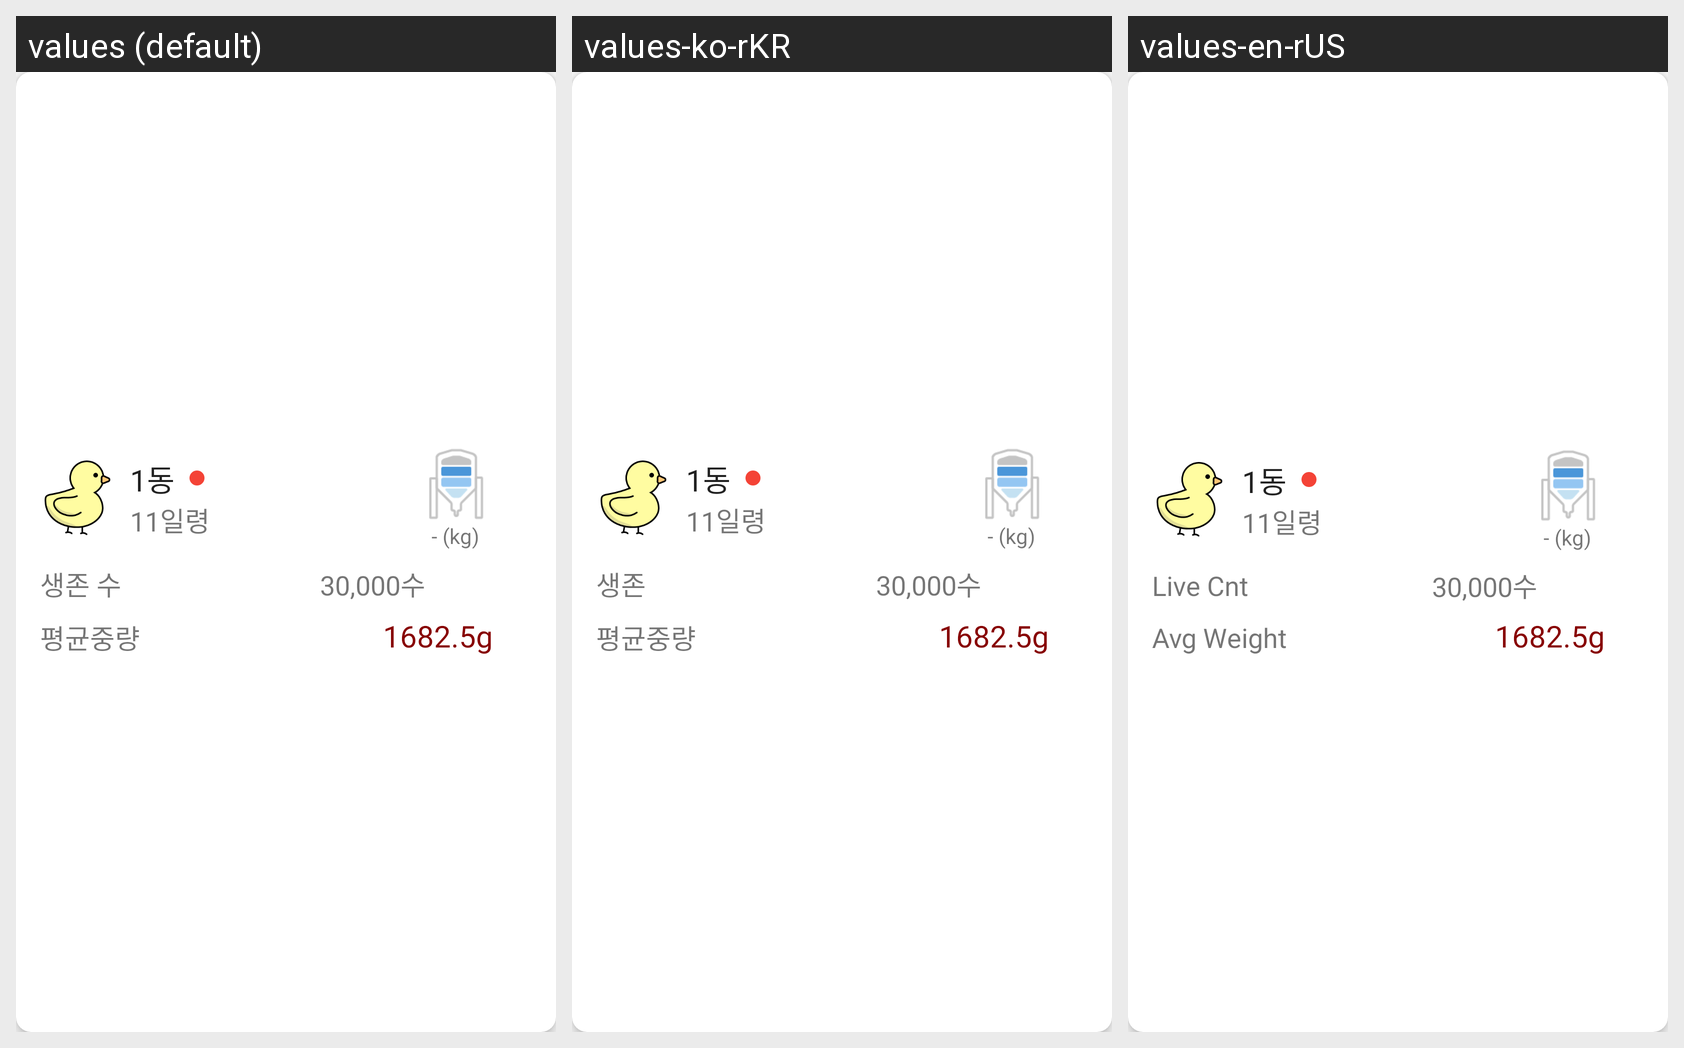

This grid shows one Android layout under several languages. Give, for every string resource on the screen, its name, the default text and each shown locale's text.
Android screen res/layout/dong_card_view.xml rendered under 3 locales, left to right: values (default), values-ko-rKR, values-en-rUS. Device: Nexus 5 (rendered at 1080×1920; each locale shown at half size, 540×960, under a caption strip naming it); theme AppTheme.
Strings drawn on this screen, with the default value and each locale's value (text and hints the layout hard-codes, and strings that could not be matched under every locale, appear in the picture but are not listed):

live_count
  values: 생존 수
  values-ko-rKR: 생존
  values-en-rUS: Live Cnt

avg_weight
  values: 평균중량
  values-ko-rKR: 평균중량
  values-en-rUS: Avg Weight
